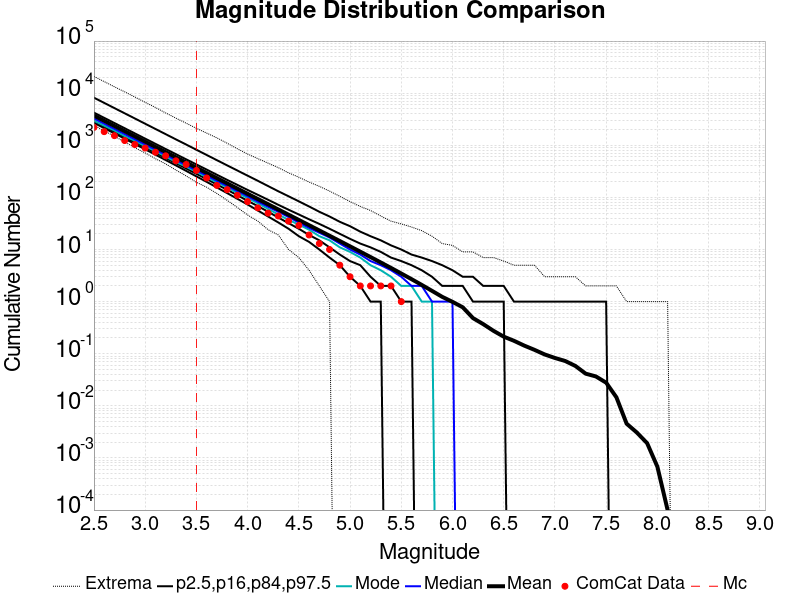

The table this chart was drawn from, first rows:
Magnitude, ComCat Data, Simulation Mean, Simulation Median, Simulation Mode, Simulation Minimum, Simulation Maximum, 2.5 %-ile, 16 %-ile, 84 %-ile, 97.5 %-ile
2.5, 2202, 3715, 3272, 2956, 2409, 20972, 2695, 2898, 4232, 8195
2.6, 1827, 2951, 2599, 2379, 1899, 16674, 2136, 2301, 3364, 6510
2.7, 1530, 2344, 2065, 1920, 1487, 13274, 1691, 1827, 2674, 5170
2.8, 1233, 1862, 1641, 1505, 1162, 10600, 1339, 1450, 2125, 4109
2.9, 1034, 1479, 1304, 1219, 896.0, 8440, 1059, 1150, 1689, 3266
3.0, 885.0, 1175, 1037, 960.0, 715.0, 6669, 837.0, 912.0, 1342, 2591
3.1, 737.0, 933, 824.0, 772.0, 553.0, 5320, 661.0, 723.0, 1068, 2059
3.2, 628.0, 741, 655.0, 608.0, 440.0, 4175, 521.0, 573.0, 849.0, 1635
3.3, 504.0, 588.6, 521.0, 479.0, 335.0, 3322, 411.0, 454.0, 676.0, 1299
3.4, 428.0, 467.5, 414.0, 389.0, 258.0, 2653, 323.0, 359.0, 538.0, 1034
3.5, 329.0, 371.3, 329.0, 310.0, 195.0, 2119, 253.0, 284.0, 429.0, 821.0
3.6, 236.0, 294.9, 262.0, 243.0, 157.0, 1716, 199.0, 225.0, 342.0, 652.0
3.7, 170.0, 234.2, 208.0, 195.0, 119.0, 1390, 155.0, 177.0, 272.0, 518.0
3.8, 141.0, 186, 166.0, 155.0, 88.0, 1096, 121.0, 140.0, 217.0, 412.0
3.9, 110.0, 147.7, 132.0, 122.0, 64.0, 858.0, 94.0, 110.0, 174.0, 328.0
4.0, 83.0, 117.2, 105.0, 97.0, 46.0, 679.0, 73.0, 86.0, 139.0, 261.0
4.1, 63.0, 93.11, 83.0, 77.0, 35.0, 554.0, 56.0, 68.0, 112.0, 208.0
4.2, 50.0, 73.91, 66.0, 60.0, 24.0, 454.0, 43.0, 53.0, 90.0, 165.0
4.3, 44.0, 58.65, 53.0, 47.0, 19.0, 372.0, 33.0, 41.0, 72.0, 131.0
4.4, 35.0, 46.54, 42.0, 37.0, 10.0, 296.0, 25.0, 32.0, 58.0, 105.0
4.5, 29.0, 36.92, 33.0, 30.0, 7.0, 244.0, 18.0, 25.0, 47.0, 84.0
4.6, 19.0, 29.28, 26.0, 24.0, 4.0, 197.0, 14.0, 19.0, 38.0, 67.0
4.7, 13.0, 23.21, 21.0, 18.0, 2.0, 163.0, 10.0, 15.0, 31.0, 53.0
4.8, 10.0, 18.39, 17.0, 15.0, 1.0, 132.0, 7.0, 11.0, 25.0, 43.0
4.9, 5.0, 14.55, 13.0, 11.0, 0.0, 105.0, 5.0, 8.0, 20.0, 34.0
5.0, 3.0, 11.5, 10.0, 9.0, 0.0, 83.0, 3.0, 6.0, 16.0, 28.0
5.1, 2.0, 9.081, 8.0, 7.0, 0.0, 67.0, 2.0, 5.0, 13.0, 22.0
5.2, 2.0, 7.158, 6.0, 5.0, 0.0, 56.0, 1.0, 3.0, 11.0, 18.0
5.3, 2.0, 5.637, 5.0, 4.0, 0.0, 44.0, 1.0, 2.0, 9.0, 15.0
5.4, 2.0, 4.428, 4.0, 3.0, 0.0, 35.0, 0.0, 2.0, 7.0, 12.0
5.5, 1.0, 3.46, 3.0, 2.0, 0.0, 31.0, 0.0, 1.0, 6.0, 10.0
5.6, 0.0, 2.698, 2.0, 2.0, 0.0, 27.0, 0.0, 1.0, 5.0, 8.0
5.7, 0.0, 2.091, 2.0, 1.0, 0.0, 23.0, 0.0, 0.0, 4.0, 7.0
5.8, 0.0, 1.609, 1.0, 1.0, 0.0, 18.0, 0.0, 0.0, 3.0, 6.0
5.9, 0.0, 1.234, 1.0, 0.0, 0.0, 13.0, 0.0, 0.0, 2.0, 5.0
6.0, 0.0, 0.9902, 1.0, 0.0, 0.0, 12.0, 0.0, 0.0, 2.0, 4.0
6.1, 0.0, 0.7787, 0.0, 0.0, 0.0, 9.0, 0.0, 0.0, 2.0, 3.0
6.2, 0.0, 0.4827, 0.0, 0.0, 0.0, 9.0, 0.0, 0.0, 1.0, 3.0
6.3, 0.0, 0.3699, 0.0, 0.0, 0.0, 7.0, 0.0, 0.0, 1.0, 2.0
6.4, 0.0, 0.2752, 0.0, 0.0, 0.0, 7.0, 0.0, 0.0, 1.0, 2.0
6.5, 0.0, 0.2126, 0.0, 0.0, 0.0, 6.0, 0.0, 0.0, 1.0, 2.0
6.6, 0.0, 0.1771, 0.0, 0.0, 0.0, 5.0, 0.0, 0.0, 0.0, 1.0
6.7, 0.0, 0.1433, 0.0, 0.0, 0.0, 5.0, 0.0, 0.0, 0.0, 1.0
6.8, 0.0, 0.1188, 0.0, 0.0, 0.0, 5.0, 0.0, 0.0, 0.0, 1.0
6.9, 0.0, 0.09688, 0.0, 0.0, 0.0, 3.0, 0.0, 0.0, 0.0, 1.0
7.0, 0.0, 0.08288, 0.0, 0.0, 0.0, 3.0, 0.0, 0.0, 0.0, 1.0
7.1, 0.0, 0.07256, 0.0, 0.0, 0.0, 3.0, 0.0, 0.0, 0.0, 1.0
7.2, 0.0, 0.05824, 0.0, 0.0, 0.0, 3.0, 0.0, 0.0, 0.0, 1.0
7.3, 0.0, 0.04146, 0.0, 0.0, 0.0, 2.0, 0.0, 0.0, 0.0, 1.0
7.4, 0.0, 0.03663, 0.0, 0.0, 0.0, 2.0, 0.0, 0.0, 0.0, 1.0
7.5, 0.0, 0.02782, 0.0, 0.0, 0.0, 2.0, 0.0, 0.0, 0.0, 1.0
7.6, 0.0, 0.01459, 0.0, 0.0, 0.0, 2.0, 0.0, 0.0, 0.0, 0.0
7.7, 0.0, 0.00454, 0.0, 0.0, 0.0, 1.0, 0.0, 0.0, 0.0, 0.0
7.8, 0.0, 0.00307, 0.0, 0.0, 0.0, 1.0, 0.0, 0.0, 0.0, 0.0
7.9, 0.0, 0.00192, 0.0, 0.0, 0.0, 1.0, 0.0, 0.0, 0.0, 0.0
8.0, 0.0, 6.8E-4, 0.0, 0.0, 0.0, 1.0, 0.0, 0.0, 0.0, 0.0
8.1, 0.0, 1.0E-4, 0.0, 0.0, 0.0, 1.0, 0.0, 0.0, 0.0, 0.0
8.2, 0.0, 0.0, 0.0, 0.0, 0.0, 0.0, 0.0, 0.0, 0.0, 0.0
8.3, 0.0, 0.0, 0.0, 0.0, 0.0, 0.0, 0.0, 0.0, 0.0, 0.0
8.4, 0.0, 0.0, 0.0, 0.0, 0.0, 0.0, 0.0, 0.0, 0.0, 0.0
... 6 more rows
